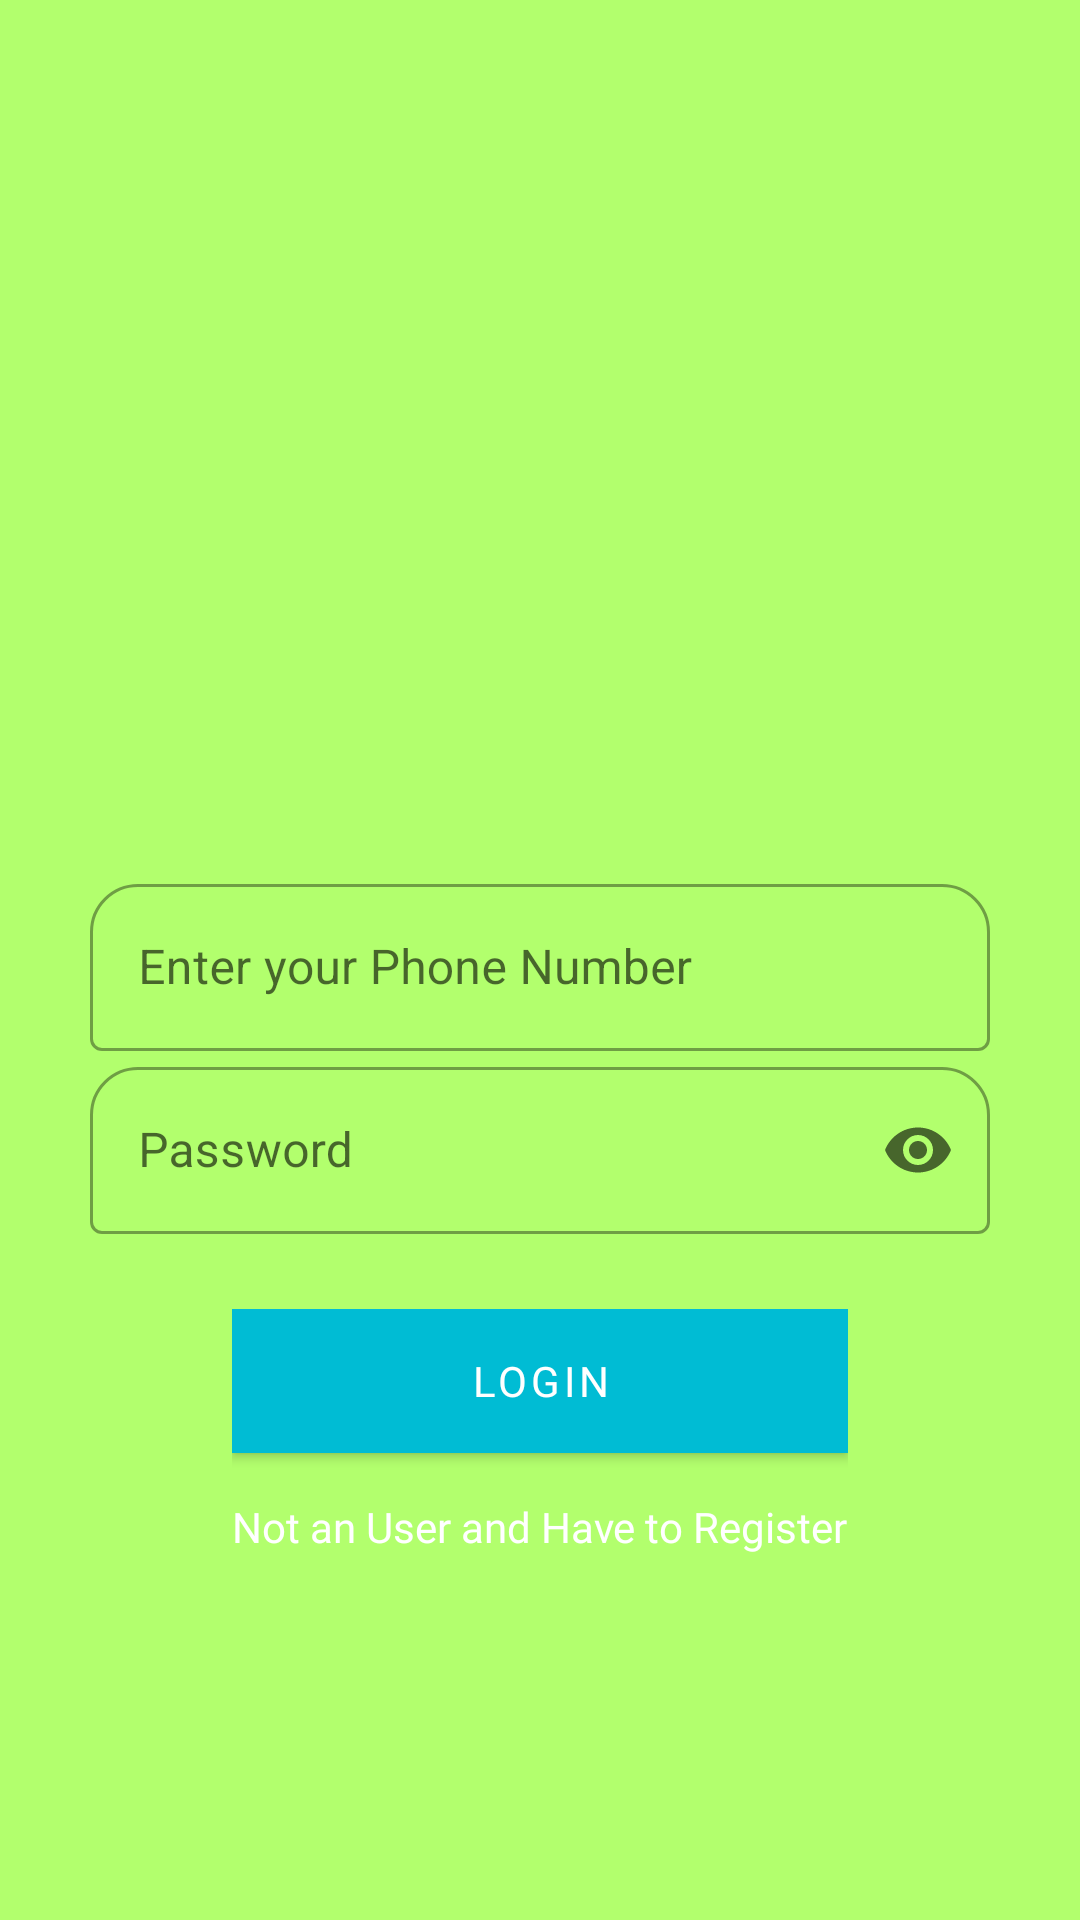

Produce the Android XML layout that renders to this screen, including the resource entries it uses.
<!-- AndroidManifest.xml: application theme AppTheme -->
<!-- res/layout/activity_login.xml -->
<?xml version="1.0" encoding="utf-8"?>
<RelativeLayout xmlns:android="http://schemas.android.com/apk/res/android"
    xmlns:app="http://schemas.android.com/apk/res-auto"
    xmlns:tools="http://schemas.android.com/tools"
    android:layout_width="match_parent"
    android:layout_height="match_parent"
    tools:context=".loginActivity"
    android:background="@color/loveGreen">



    <com.google.android.material.textfield.TextInputLayout
        android:layout_width="match_parent"
        android:layout_height="wrap_content"
        android:id="@+id/text_input_layout"
        android:layout_marginStart="30sp"
        android:layout_marginEnd="30sp"
        app:boxCornerRadiusTopStart="16dp"
        app:boxCornerRadiusTopEnd="16dp"
        app:endIconMode="clear_text"
        style="@style/Widget.MaterialComponents.TextInputLayout.OutlinedBox"
        android:layout_centerInParent="true">



        <com.google.android.material.textfield.TextInputEditText
            android:layout_width="match_parent"
            android:layout_height="wrap_content"
            android:id="@+id/input1"
            android:inputType="phone"
            android:hint="@string/enter_your_phone_number"

            />


    </com.google.android.material.textfield.TextInputLayout>



    <com.google.android.material.textfield.TextInputLayout
        android:layout_width="match_parent"
        android:layout_height="wrap_content"
        android:layout_below="@+id/text_input_layout"
        android:id="@+id/text_input_layout2"
        android:layout_marginStart="30sp"
        android:layout_marginEnd="30sp"
        app:boxCornerRadiusTopStart="16dp"
        app:boxCornerRadiusTopEnd="16dp"
        app:endIconMode="password_toggle"
        style="@style/Widget.MaterialComponents.TextInputLayout.OutlinedBox"
        >

        <com.google.android.material.textfield.TextInputEditText
            android:layout_width="match_parent"
            android:layout_height="wrap_content"
            android:id="@+id/input2"
            android:inputType="textPassword"
            android:hint="@string/password"
            />




    </com.google.android.material.textfield.TextInputLayout>

    <LinearLayout
        android:layout_width="wrap_content"
        android:layout_height="wrap_content"
        android:orientation="vertical"
        android:layout_below="@+id/text_input_layout2"
        android:layout_marginTop="25dp"
        android:layout_centerInParent="true">
        <com.google.android.material.button.MaterialButton
            android:layout_width="match_parent"
            android:layout_height="wrap_content"
            android:text="@string/login"
            android:id="@+id/sign"
            android:background="@color/colorPrimary"
            android:fontFamily="@font/bangers"
            />
        <com.google.android.material.textview.MaterialTextView
            android:layout_width="match_parent"
            android:layout_height="wrap_content"
            android:text="Not an User and Have to Register"
            android:fontFamily="@font/bangers"
            android:textColor="@color/cardview_light_background"
            android:id="@+id/reglink"
            android:layout_marginTop="15dp"/>

    </LinearLayout>



</RelativeLayout>
<!-- resources referenced by this layout -->
<resources>
  <color name="colorPrimary">#00BCD4</color>
  <color name="loveGreen">#B2FF6D</color>
  <string name="enter_your_phone_number">Enter your Phone Number</string>
  <string name="login">Login</string>
  <string name="password">Password</string>
  <style name="AppTheme" parent="Theme.MaterialComponents.Light.NoActionBar.Bridge">
          
          <item name="colorPrimary">@color/colorPrimary</item>
          <item name="colorPrimaryDark">@color/colorPrimaryDark</item>
          <item name="colorAccent">@color/colorAccent</item>
          <item name="android:windowFullscreen">true</item>
          <item name="windowActionBar">false</item>
      </style>
  <color name="colorPrimaryDark">#00574B</color>
  <color name="colorAccent">#D81B60</color>
</resources>
